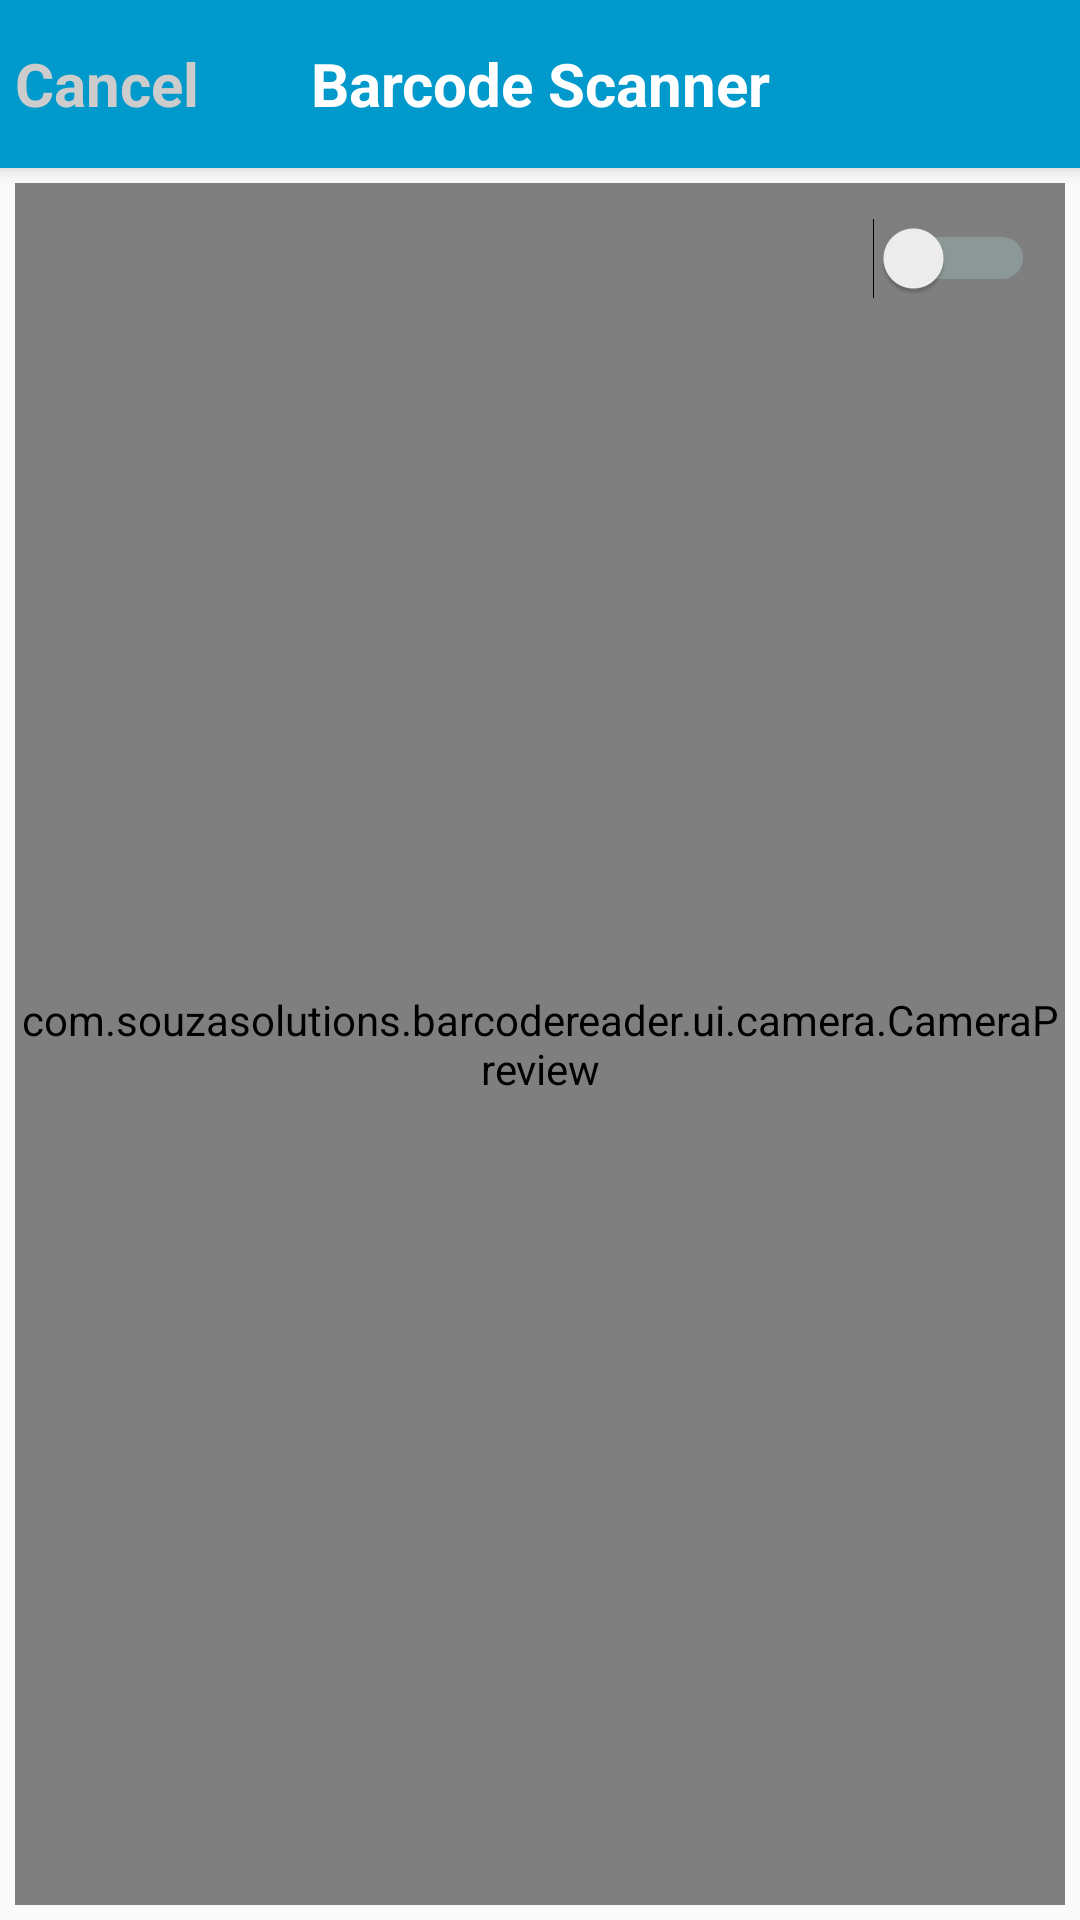

This screen was rendered from an Android layout file. Write that file and the resources it references.
<!-- AndroidManifest.xml: application theme Theme.AppCompat.Light.NoActionBar -->
<!-- res/layout/activity_barcode_scanner.xml -->
<?xml version="1.0" encoding="utf-8"?>
<RelativeLayout xmlns:android="http://schemas.android.com/apk/res/android"
                android:layout_width="match_parent"
                android:layout_height="match_parent">

    <RelativeLayout
        android:id="@+id/llToolBar"
        android:layout_width="match_parent"
        android:layout_height="?attr/actionBarSize"
        android:background="@android:color/holo_blue_dark"
        android:elevation="4dp"
        android:layout_alignParentTop="true"
        android:layout_alignParentStart="true">

        <TextView
            android:id="@+id/tvCancel"
            android:layout_width="wrap_content"
            android:layout_height="wrap_content"
            android:layout_alignParentStart="true"
            android:layout_centerVertical="true"
            android:layout_marginStart="5dp"
            android:text="@string/btn_cancel"
            android:textColor="#CCCCCC"
            android:textSize="20sp"
            android:textStyle="bold" />

        <TextView
            android:id="@+id/tvCancel"
            android:layout_width="match_parent"
            android:layout_height="match_parent"
            android:layout_centerInParent="true"
            android:layout_centerVertical="false"
            android:layout_marginEnd="50dp"
            android:gravity="center_vertical|center_horizontal"
            android:text="@string/barcode_scanner_title"
            android:textAlignment="center"
            android:textColor="@android:color/white"
            android:textSize="20sp"
            android:textStyle="bold"/>

    </RelativeLayout>

    <FrameLayout
        android:id="@+id/flCameraFrame"
        android:layout_width="match_parent"
        android:layout_height="match_parent"
        android:layout_below="@id/llToolBar"
        android:padding="5dp">

        <com.souzasolutions.barcodereader.ui.camera.CameraPreview
            android:id="@+id/cpScanner"
            android:layout_width="match_parent"
            android:layout_height="match_parent">

            <com.souzasolutions.barcodereader.ui.camera.GraphicOverlay
                android:id="@+id/goOverlay"
                android:layout_width="match_parent"
                android:layout_height="match_parent"/>

        </com.souzasolutions.barcodereader.ui.camera.CameraPreview>

        <RelativeLayout
            android:id="@+id/llContainer"
            android:layout_width="match_parent"
            android:layout_height="wrap_content"
            >
            <Switch
                android:id="@+id/switchFlash"
                android:layout_width="wrap_content"
                android:layout_height="50dp"
                android:layout_alignParentEnd="true"
                android:layout_marginEnd="10dp"
                android:textSize="25sp"
                android:theme="@style/SwitchTheme"/>

        </RelativeLayout>
    </FrameLayout>

</RelativeLayout>
<!-- resources referenced by this layout -->
<resources>
  <string name="barcode_scanner_title">Barcode Scanner</string>
  <string name="btn_cancel">Cancel</string>
  <style name="SwitchTheme" parent="Theme.AppCompat.Light">
          <item name="colorControlActivated">#009688</item>
          <item name="colorSwitchThumbNormal">#1DE9B6</item>
          <item name="android:colorForeground">#B2DFDB</item>
      </style>
</resources>
